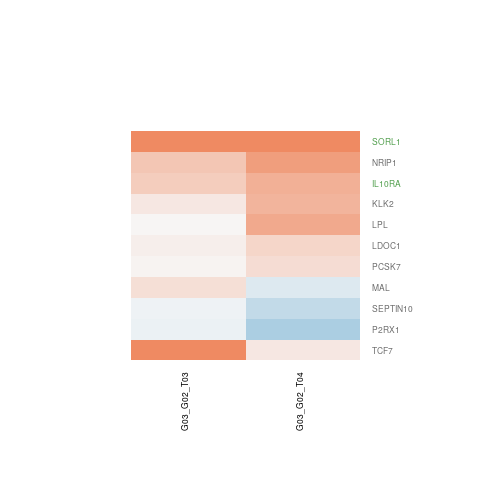

The file beside this chart, header and first rows:
G03_G02_T03.gene.id, G03_G02_T03.ENSEMBL, G03_G02_T03.ENTREZID, G03_G02_T03.SYMBOL, G03_G02_T03.logFC, G03_G02_T03.AveExpr, G03_G02_T03.t, G03_G02_T03.P.Value, G03_G02_T03.adj.P.Val, G03_G02_T03.B, G03_G02_T04.gene.id, G03_G02_T04.ENSEMBL, G03_G02_T04.ENTREZID, G03_G02_T04.SYMBOL, G03_G02_T04.logFC, G03_G02_T04.AveExpr, G03_G02_T04.t, G03_G02_T04.P.Value, G03_G02_T04.adj.P.Val, G03_G02_T04.B
ENSG00000081148, ENSG00000081059, 6932, TCF7, 2.122, -0.9368, 2.238, 0.0446, 0.933, -3.669, ENSG00000081148, ENSG00000081059, 6932, TCF7, 0.1372, -0.9368, 0.1633, 0.873, 0.9338, -5.644
ENSG00000108474, ENSG00000108405, 5023, P2RX1, -0.07383, 2.981, -0.3775, 0.7123, 0.9999, -6.196, ENSG00000108474, ENSG00000108405, 5023, P2RX1, -0.512, 2.981, -2.425, 0.03169, 0.1535, -4.013
ENSG00000110448, ENSG00000110324, 3587, IL10RA, 0.3807, 8.528, 2.652, 0.02083, 0.6416, -3.71, ENSG00000110448, ENSG00000110324, 3587, IL10RA, 0.6319, 8.528, 4.403, 0.0008247, 0.03431, -0.8112
ENSG00000137801, ENSG00000137642, 6653, SORL1, 1.222, -0.147, 1.656, 0.1231, 0.9999, -4.347, ENSG00000137801, ENSG00000137642, 6653, SORL1, 5.456, -0.147, 7.753, 4.6238802905407e-06, 0.001746, 3.333
ENSG00000160959, ENSG00000160613, 9159, PCSK7, 0.03298, 4.35, 0.1496, 0.8835, 0.9999, -6.463, ENSG00000160959, ENSG00000160613, 9159, PCSK7, 0.2391, 4.35, 1.088, 0.2977, 0.5127, -6.228
ENSG00000167977, ENSG00000167751, 3817, KLK2, 0.1407, 4.812, 0.5718, 0.5778, 0.9999, -6.378, ENSG00000167977, ENSG00000167751, 3817, KLK2, 0.6038, 4.812, 2.436, 0.03105, 0.152, -4.312
ENSG00000172273, ENSG00000172005, 4118, MAL, 0.2313, 4.032, 1.241, 0.2378, 0.9999, -5.638, ENSG00000172273, ENSG00000172005, 4118, MAL, -0.1833, 4.032, -1.004, 0.335, 0.5469, -6.257
ENSG00000175768, ENSG00000175445, 4023, LPL, 0.01874, 5.874, 0.08948, 0.9301, 0.9999, -6.651, ENSG00000175768, ENSG00000175445, 4023, LPL, 0.6914, 5.874, 3.2, 0.007477, 0.0809, -3.005
ENSG00000180900, ENSG00000180530, 8204, NRIP1, 0.4573, 4.691, 1.189, 0.257, 0.9999, -5.796, ENSG00000180900, ENSG00000180530, 8204, NRIP1, 0.801, 4.691, 2.123, 0.05481, 0.2001, -4.826
ENSG00000182512, ENSG00000182195, 23641, LDOC1, 0.07766, 4.848, 0.4068, 0.6912, 0.9999, -6.492, ENSG00000182512, ENSG00000182195, 23641, LDOC1, 0.307, 4.848, 1.552, 0.1462, 0.3375, -5.724
ENSG00000186908, ENSG00000186522, 151011, SEPTIN10, -0.06062, 5.47, -0.4538, 0.6579, 0.9999, -6.524, ENSG00000186908, ENSG00000186522, 151011, SEPTIN10, -0.3724, 5.47, -2.696, 0.01919, 0.1225, -3.906
